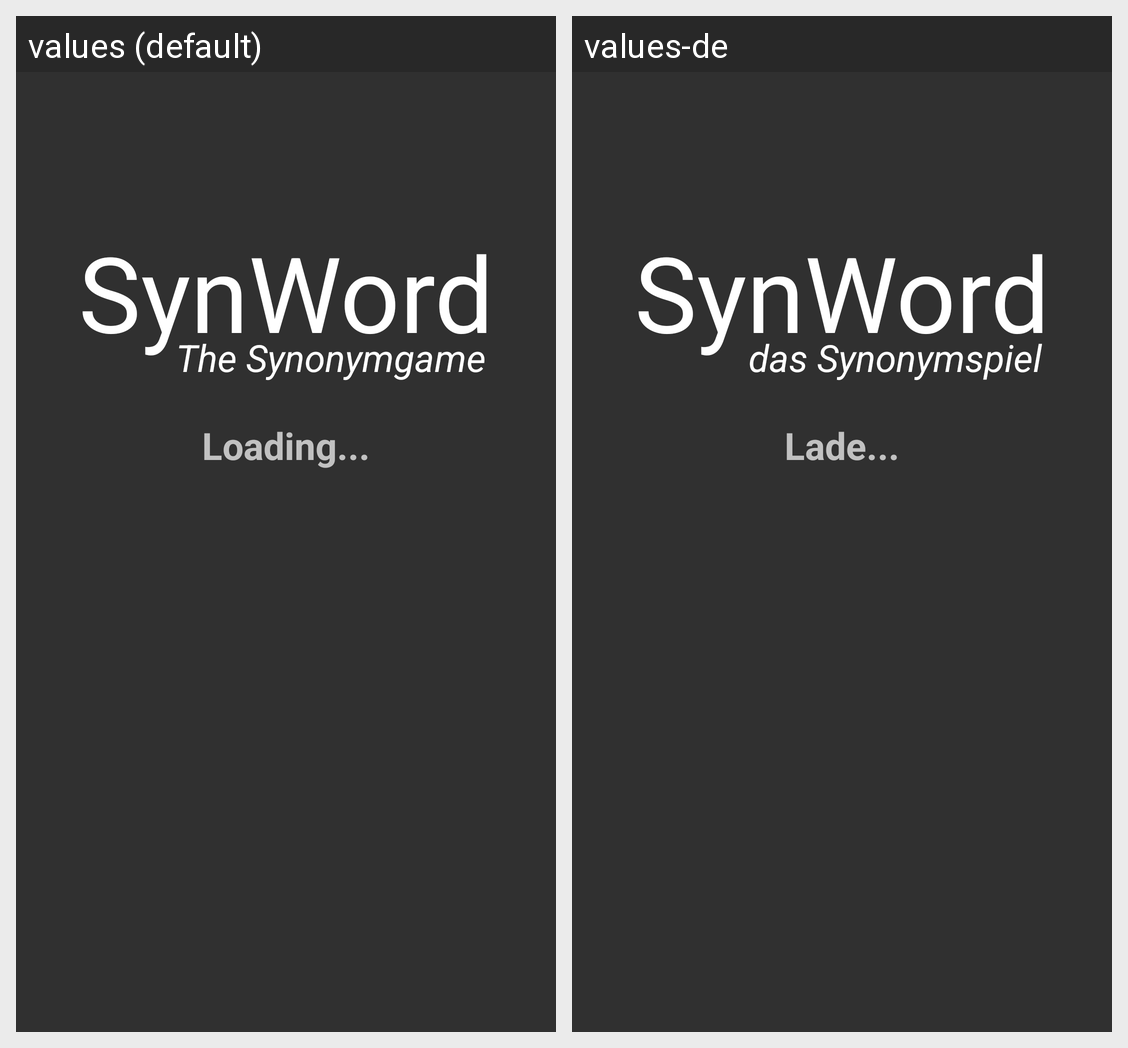

Locale-by-locale string values for the Android screen shown in this grid:
Android screen res/layout/loadmain.xml rendered under 2 locales, left to right: values (default), values-de. Device: Nexus 5 (rendered at 1080×1920; each locale shown at half size, 540×960, under a caption strip naming it); theme AppTheme.
Strings drawn on this screen, with the default value and each locale's value (text and hints the layout hard-codes, and strings that could not be matched under every locale, appear in the picture but are not listed):

loadmain
  values: The Synonymgame
  values-de: das Synonymspiel

loading
  values: Loading...
  values-de: Lade...
